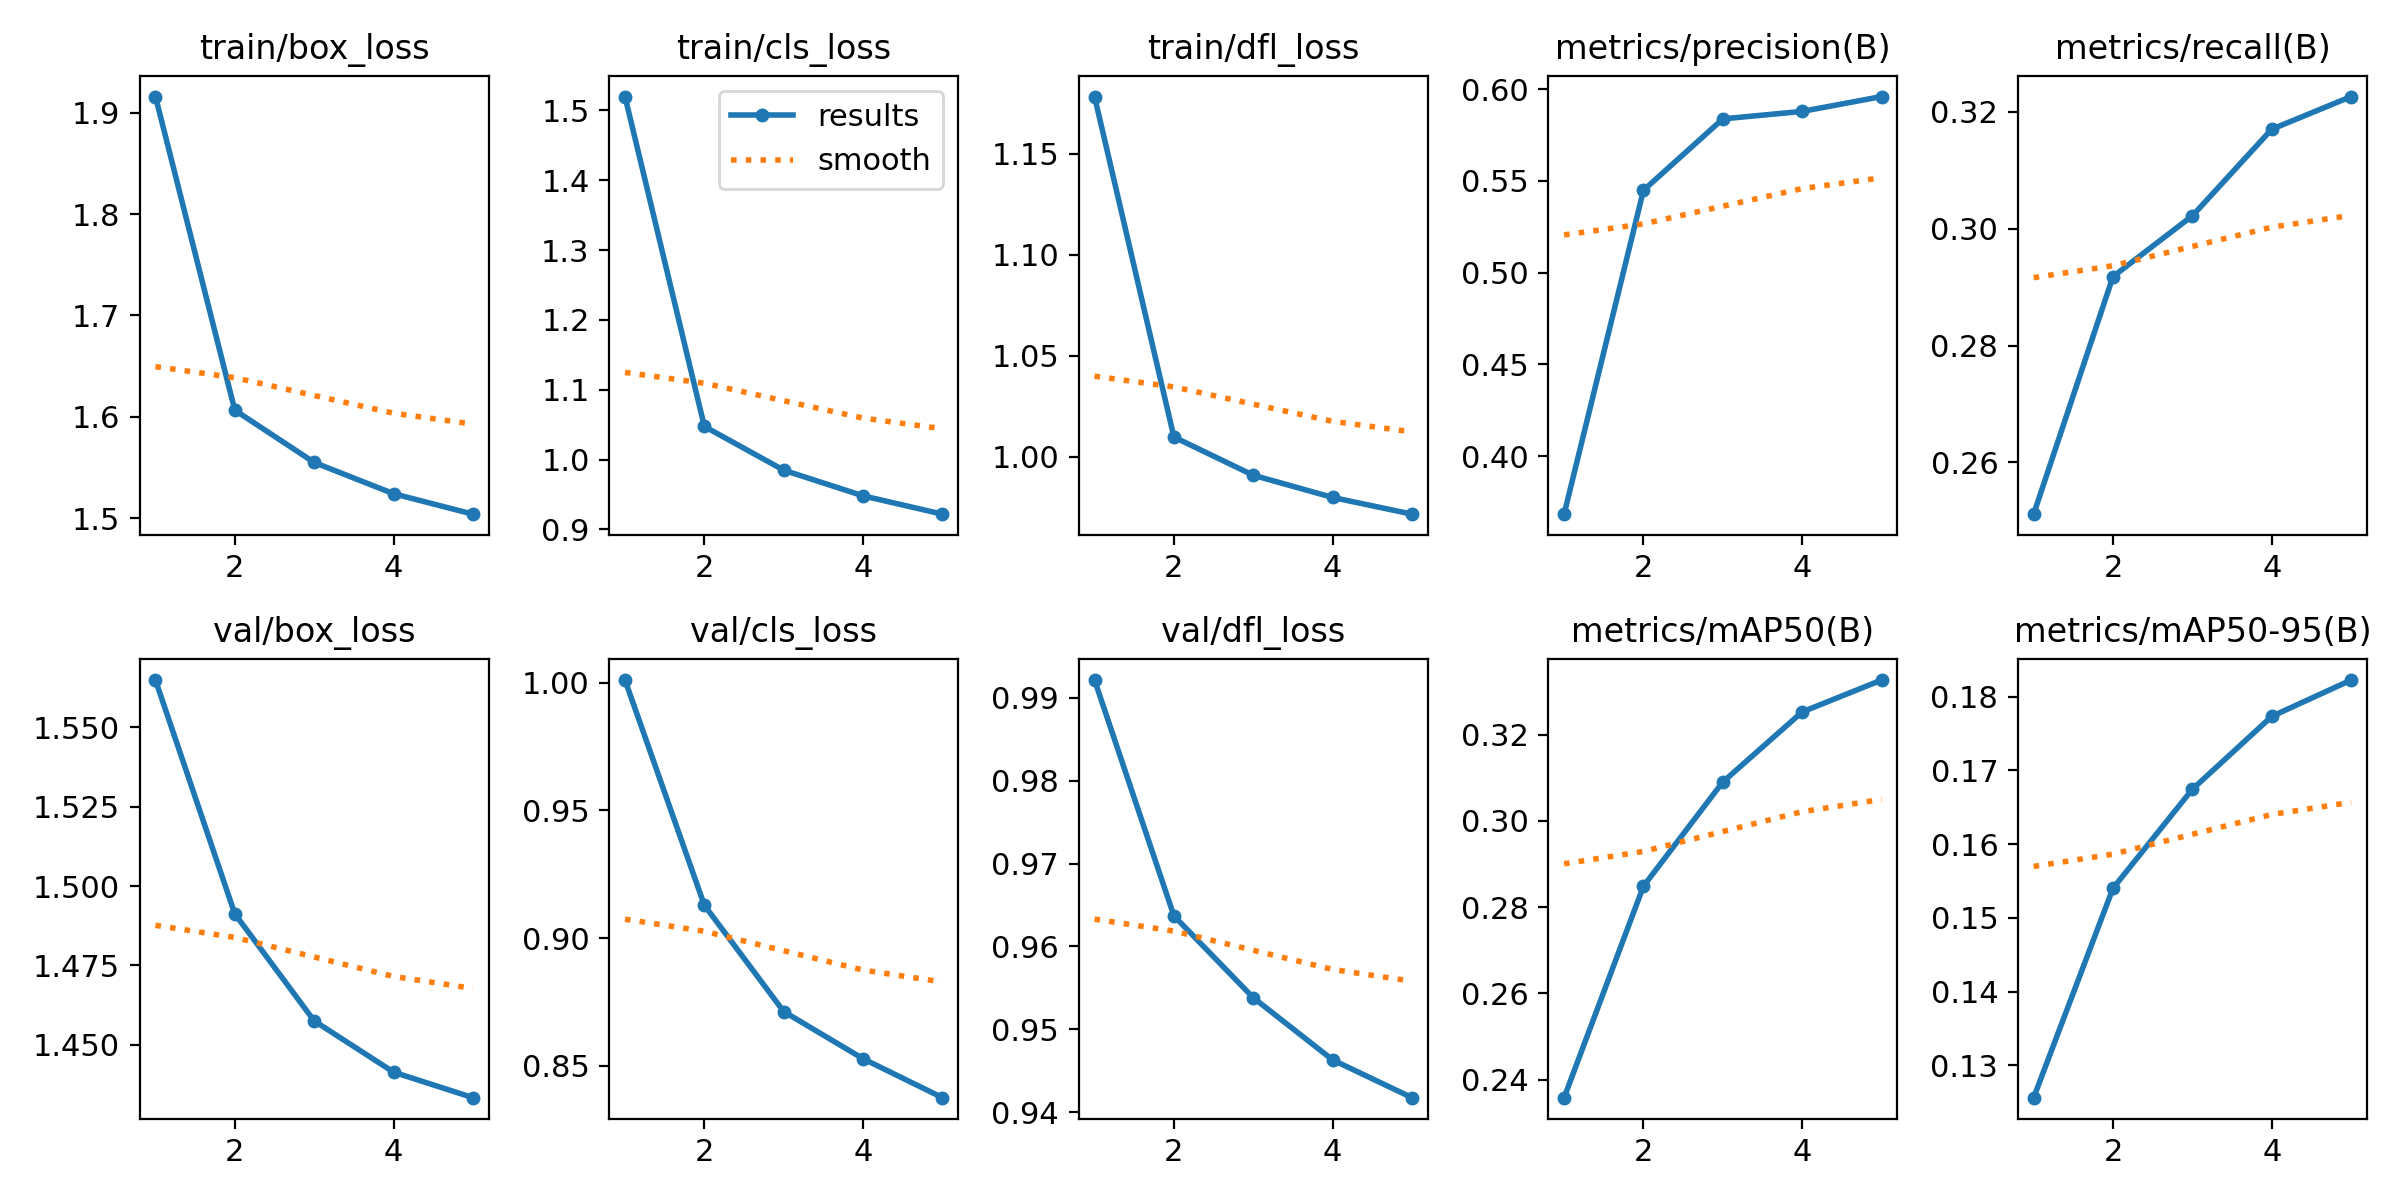

Source data for this figure (header and first rows):
epoch, time, train/box_loss, train/cls_loss, train/dfl_loss, metrics/precision(B), metrics/recall(B), metrics/mAP50(B), metrics/mAP50-95(B), val/box_loss, val/cls_loss, val/dfl_loss, lr/pg0, lr/pg1, lr/pg2
1, 709.4, 1.916, 1.52, 1.178, 0.3683, 0.2511, 0.2359, 0.1256, 1.565, 1.001, 0.9922, 0.000238, 0.000238, 0.000238
2, 1334, 1.607, 1.047, 1.01, 0.5448, 0.2918, 0.2849, 0.154, 1.491, 0.9129, 0.9637, 0.0003817, 0.0003817, 0.0003817
3, 1954, 1.555, 0.9848, 0.991, 0.5838, 0.3022, 0.309, 0.1674, 1.458, 0.8712, 0.9538, 0.0004312, 0.0004312, 0.0004312
4, 2546, 1.524, 0.948, 0.98, 0.5879, 0.317, 0.3253, 0.1773, 1.441, 0.8528, 0.9463, 0.0002899, 0.0002899, 0.0002899
5, 3144, 1.504, 0.9217, 0.9717, 0.5959, 0.3226, 0.3327, 0.1822, 1.433, 0.8376, 0.9417, 0.0001485, 0.0001485, 0.0001485
